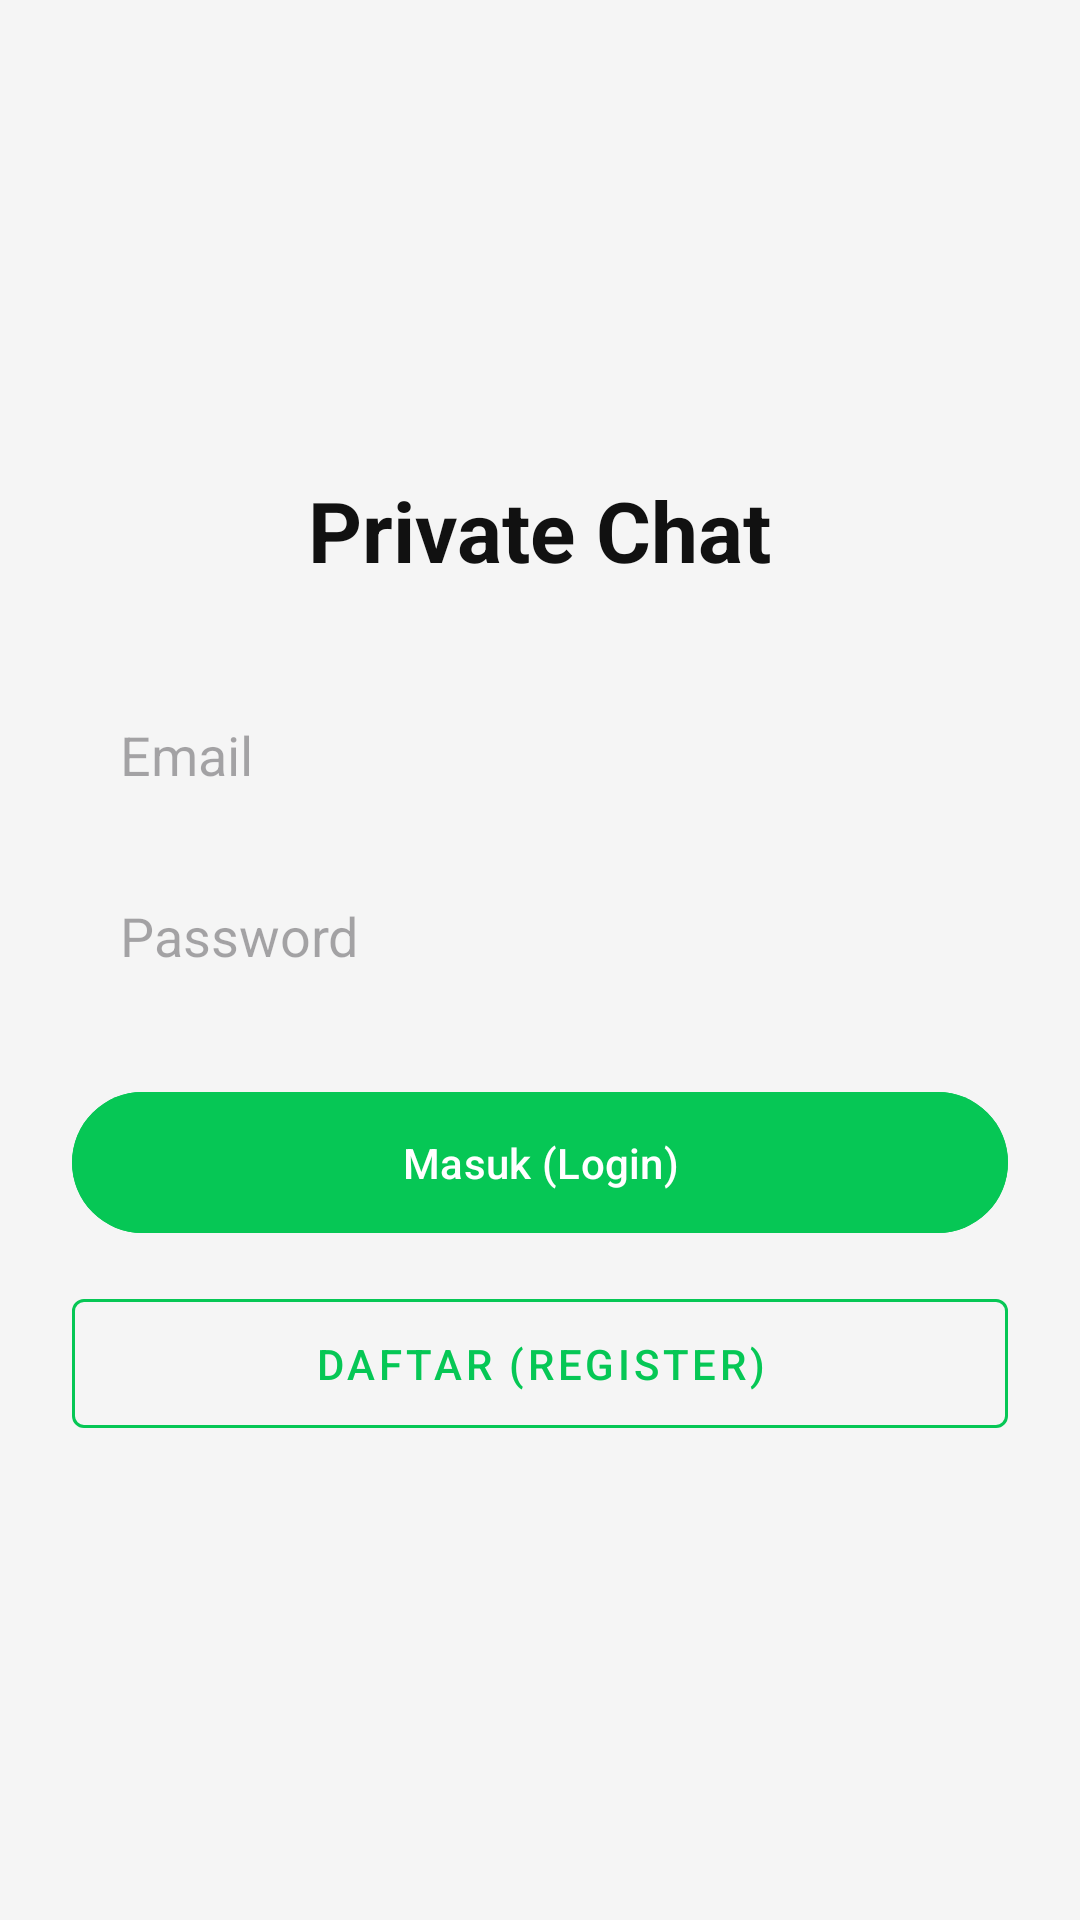

Reconstruct the res/layout file that produces this screen, plus the resources it refers to.
<!-- AndroidManifest.xml: application theme Theme.PrivateChat -->
<!-- res/layout/activity_login.xml -->
<?xml version="1.0" encoding="utf-8"?>
<androidx.constraintlayout.widget.ConstraintLayout xmlns:android="http://schemas.android.com/apk/res/android"
    xmlns:app="http://schemas.android.com/apk/res-auto"
    xmlns:tools="http://schemas.android.com/tools"
    android:layout_width="match_parent"
    android:layout_height="match_parent"
    android:background="@color/line_gray"
    android:padding="24dp"
    tools:context=".ui.LoginActivity">

    <TextView
        android:id="@+id/tv_title"
        android:layout_width="wrap_content"
        android:layout_height="wrap_content"
        android:text="Private Chat"
        android:textColor="@color/line_text_primary"
        android:textSize="28sp"
        android:textStyle="bold"
        app:layout_constraintBottom_toTopOf="@id/et_email"
        app:layout_constraintEnd_toEndOf="parent"
        app:layout_constraintStart_toStartOf="parent"
        app:layout_constraintTop_toTopOf="parent"
        app:layout_constraintVertical_chainStyle="packed" />

    <EditText
        android:id="@+id/et_email"
        android:layout_width="0dp"
        android:layout_height="wrap_content"
        android:layout_marginTop="32dp"
        android:background="@drawable/bg_input"
        android:hint="Email"
        android:importantForAutofill="no"
        android:inputType="textEmailAddress"
        android:paddingHorizontal="16dp"
        android:paddingVertical="12dp"
        android:textColor="@color/line_text_primary"
        app:layout_constraintBottom_toTopOf="@id/et_password"
        app:layout_constraintEnd_toEndOf="parent"
        app:layout_constraintStart_toStartOf="parent"
        app:layout_constraintTop_toBottomOf="@id/tv_title" />

    <EditText
        android:id="@+id/et_password"
        android:layout_width="0dp"
        android:layout_height="wrap_content"
        android:layout_marginTop="12dp"
        android:background="@drawable/bg_input"
        android:hint="Password"
        android:importantForAutofill="no"
        android:inputType="textPassword"
        android:paddingHorizontal="16dp"
        android:paddingVertical="12dp"
        android:textColor="@color/line_text_primary"
        app:layout_constraintBottom_toTopOf="@id/tv_error"
        app:layout_constraintEnd_toEndOf="parent"
        app:layout_constraintStart_toStartOf="parent"
        app:layout_constraintTop_toBottomOf="@id/et_email" />

    <TextView
        android:id="@+id/tv_error"
        android:layout_width="0dp"
        android:layout_height="wrap_content"
        android:layout_marginTop="8dp"
        android:textColor="#D32F2F"
        android:textSize="13sp"
        android:visibility="gone"
        app:layout_constraintBottom_toTopOf="@id/btn_login"
        app:layout_constraintEnd_toEndOf="parent"
        app:layout_constraintStart_toStartOf="parent"
        app:layout_constraintTop_toBottomOf="@id/et_password"
        tools:text="Email tidak diizinkan"
        tools:visibility="visible" />

    <com.google.android.material.button.MaterialButton
        android:id="@+id/btn_login"
        android:layout_width="0dp"
        android:layout_height="55dp"
        android:layout_marginTop="24dp"
        android:backgroundTint="@color/line_green"
        android:text="Masuk (Login)"
        android:textColor="@color/white"
        app:layout_constraintBottom_toTopOf="@id/btn_register"
        app:layout_constraintEnd_toEndOf="parent"
        app:layout_constraintStart_toStartOf="parent"
        app:layout_constraintTop_toBottomOf="@id/tv_error" />

    <com.google.android.material.button.MaterialButton
        android:id="@+id/btn_register"
        style="@style/Widget.MaterialComponents.Button.OutlinedButton"
        android:layout_width="0dp"
        android:layout_height="55dp"
        android:layout_marginTop="12dp"
        android:text="Daftar (Register)"
        android:textColor="@color/line_green"
        app:strokeColor="@color/line_green"
        app:layout_constraintBottom_toBottomOf="parent"
        app:layout_constraintEnd_toEndOf="parent"
        app:layout_constraintStart_toStartOf="parent"
        app:layout_constraintTop_toBottomOf="@id/btn_login" />

    <ProgressBar
        android:id="@+id/progress_bar"
        android:layout_width="wrap_content"
        android:layout_height="wrap_content"
        android:visibility="gone"
        app:layout_constraintBottom_toBottomOf="@id/btn_login"
        app:layout_constraintEnd_toEndOf="@id/btn_login"
        app:layout_constraintStart_toStartOf="@id/btn_login"
        app:layout_constraintTop_toTopOf="@id/btn_login" />

</androidx.constraintlayout.widget.ConstraintLayout>
<!-- resources referenced by this layout -->
<resources>
  <color name="line_gray">#F5F5F5</color>
  <color name="line_green">#06C755</color>
  <color name="line_text_primary">#111111</color>
  <color name="white">#FFFFFF</color>
  <style name="Theme.PrivateChat" parent="Base.Theme.PrivateChat" />
  <style name="Base.Theme.PrivateChat" parent="Theme.Material3.DayNight.NoActionBar">
          
          
      </style>
</resources>
